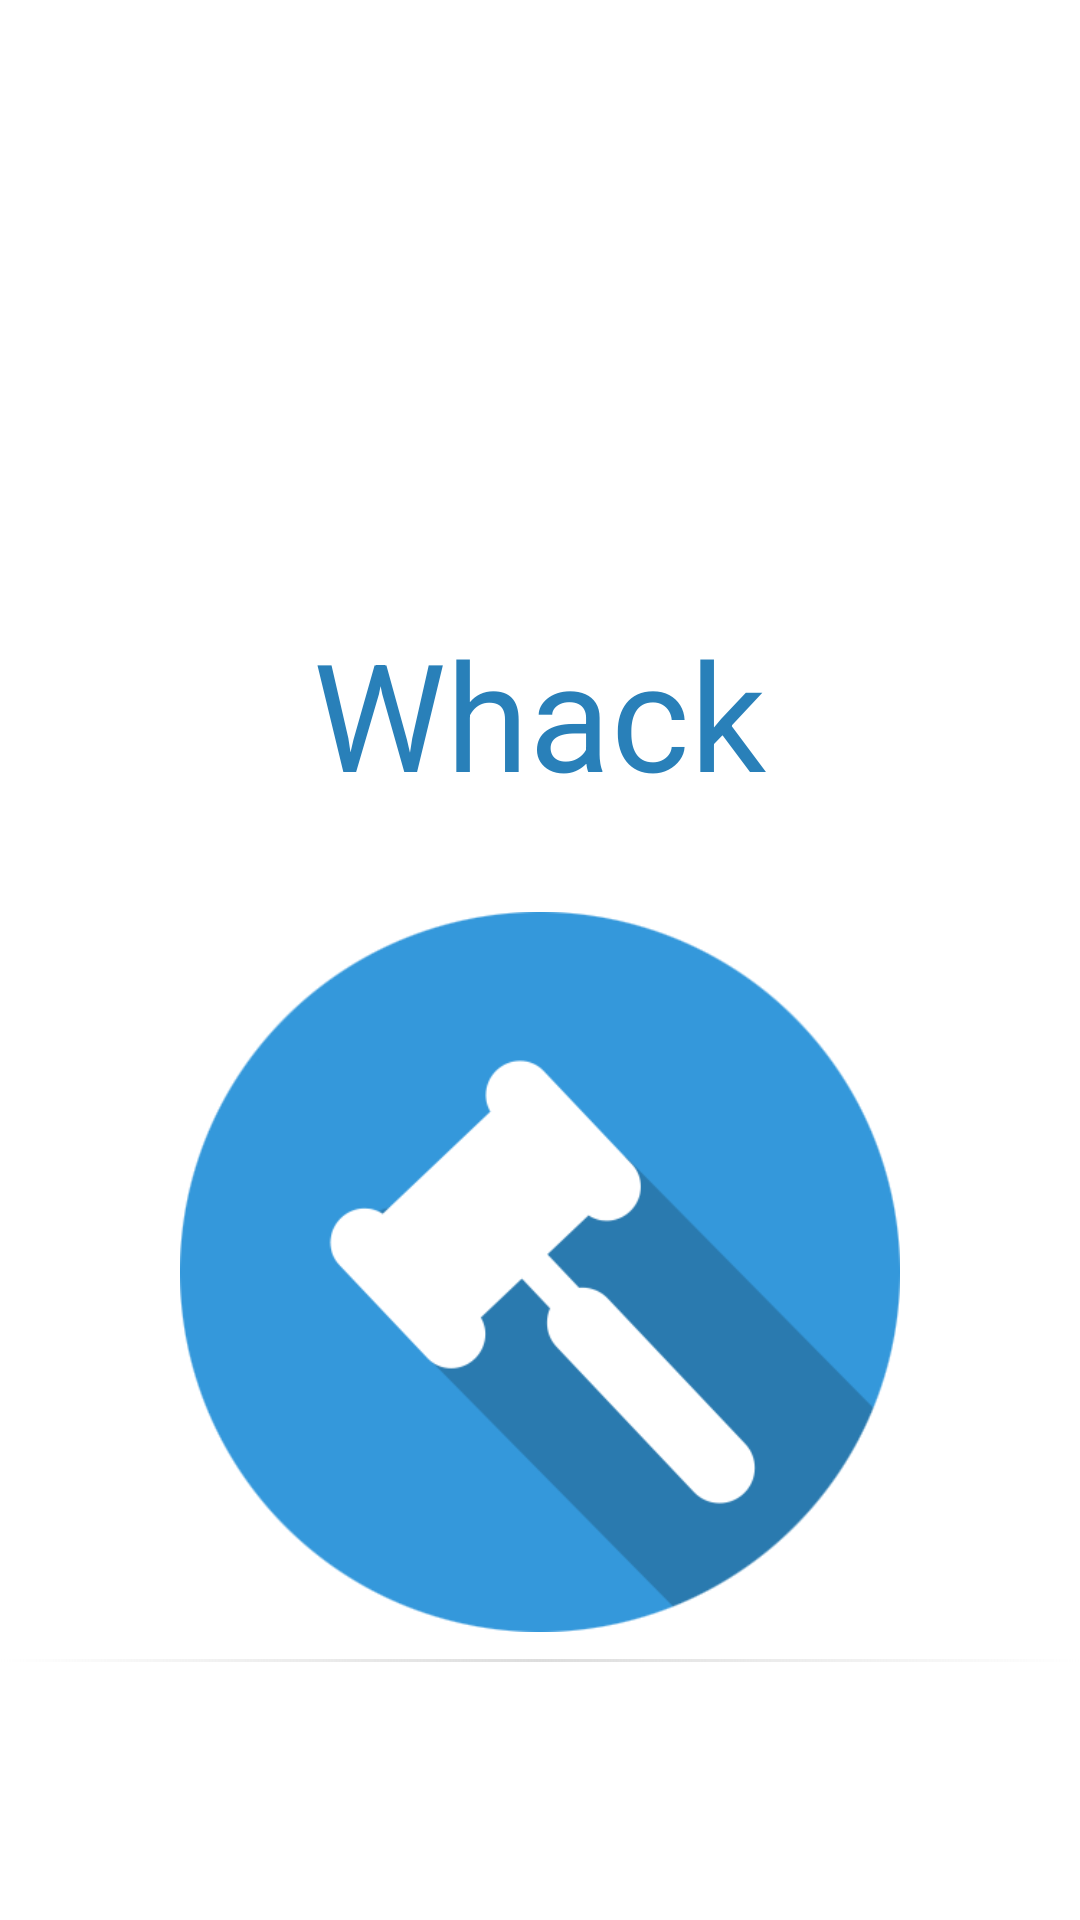

This screen was rendered from an Android layout file. Write that file and the resources it references.
<!-- AndroidManifest.xml: application theme Theme.AppCompat.Light.NoActionBar -->
<!-- res/layout/activity_launcher.xml -->
<?xml version="1.0" encoding="utf-8"?>
<RelativeLayout xmlns:android="http://schemas.android.com/apk/res/android"
    xmlns:tools="http://schemas.android.com/tools"
    android:layout_width="match_parent"
    android:layout_height="match_parent"
    android:paddingBottom="0dp"
    android:paddingLeft="0dp"
    android:paddingRight="0dp"
    android:paddingTop="0dp"
    tools:context="com.example.reefer.internshipproject.Launcher"
    android:background="#FFFFFF">

    <TextView
        android:layout_width="wrap_content"
        android:layout_height="wrap_content"
        android:textAppearance="?android:attr/textAppearanceLarge"
        android:text="Whack"
        android:id="@+id/textView"
        android:textColor="#2980b9"
        android:textSize="50dp"
        android:layout_above="@+id/imageView"
        android:layout_centerHorizontal="true"
        android:layout_marginBottom="33dp" />

    <ImageView
        android:layout_width="250dp"
        android:layout_height="250dp"
        android:id="@+id/imageView"
        android:src="@drawable/app_logo"
        android:scaleType="fitCenter"
        android:layout_alignParentBottom="true"
        android:layout_centerHorizontal="true"
        android:layout_marginBottom="86dp"
        android:paddingBottom="10dp" />

    <View
        android:layout_width="wrap_content"
        android:background="@drawable/gradient"
        android:layout_height="1dp"
        android:layout_alignBottom="@+id/imageView"
        android:layout_alignParentStart="true"></View>

    <Button
        android:background="@android:color/transparent"
        android:id="@+id/launchButton"
        android:layout_width="match_parent"
        android:layout_height="match_parent"
        android:layout_centerInParent="true"/>

</RelativeLayout>
<!-- resources referenced by this layout -->
<resources>
  <!-- drawable app_logo: png bitmap (drawable, 25136 bytes) -->
  <!-- drawable gradient (drawable) -->
  <?xml version="1.0" encoding="utf-8"?>
  <shape
      xmlns:android="http://schemas.android.com/apk/res/android"
      android:shape="rectangle">
      <gradient
          android:angle="0"
          android:startColor="#FFFFFFFF"
          android:endColor="#FFFFFFFF"
          android:centerColor="#599e9e9e" />
  </shape>
</resources>
